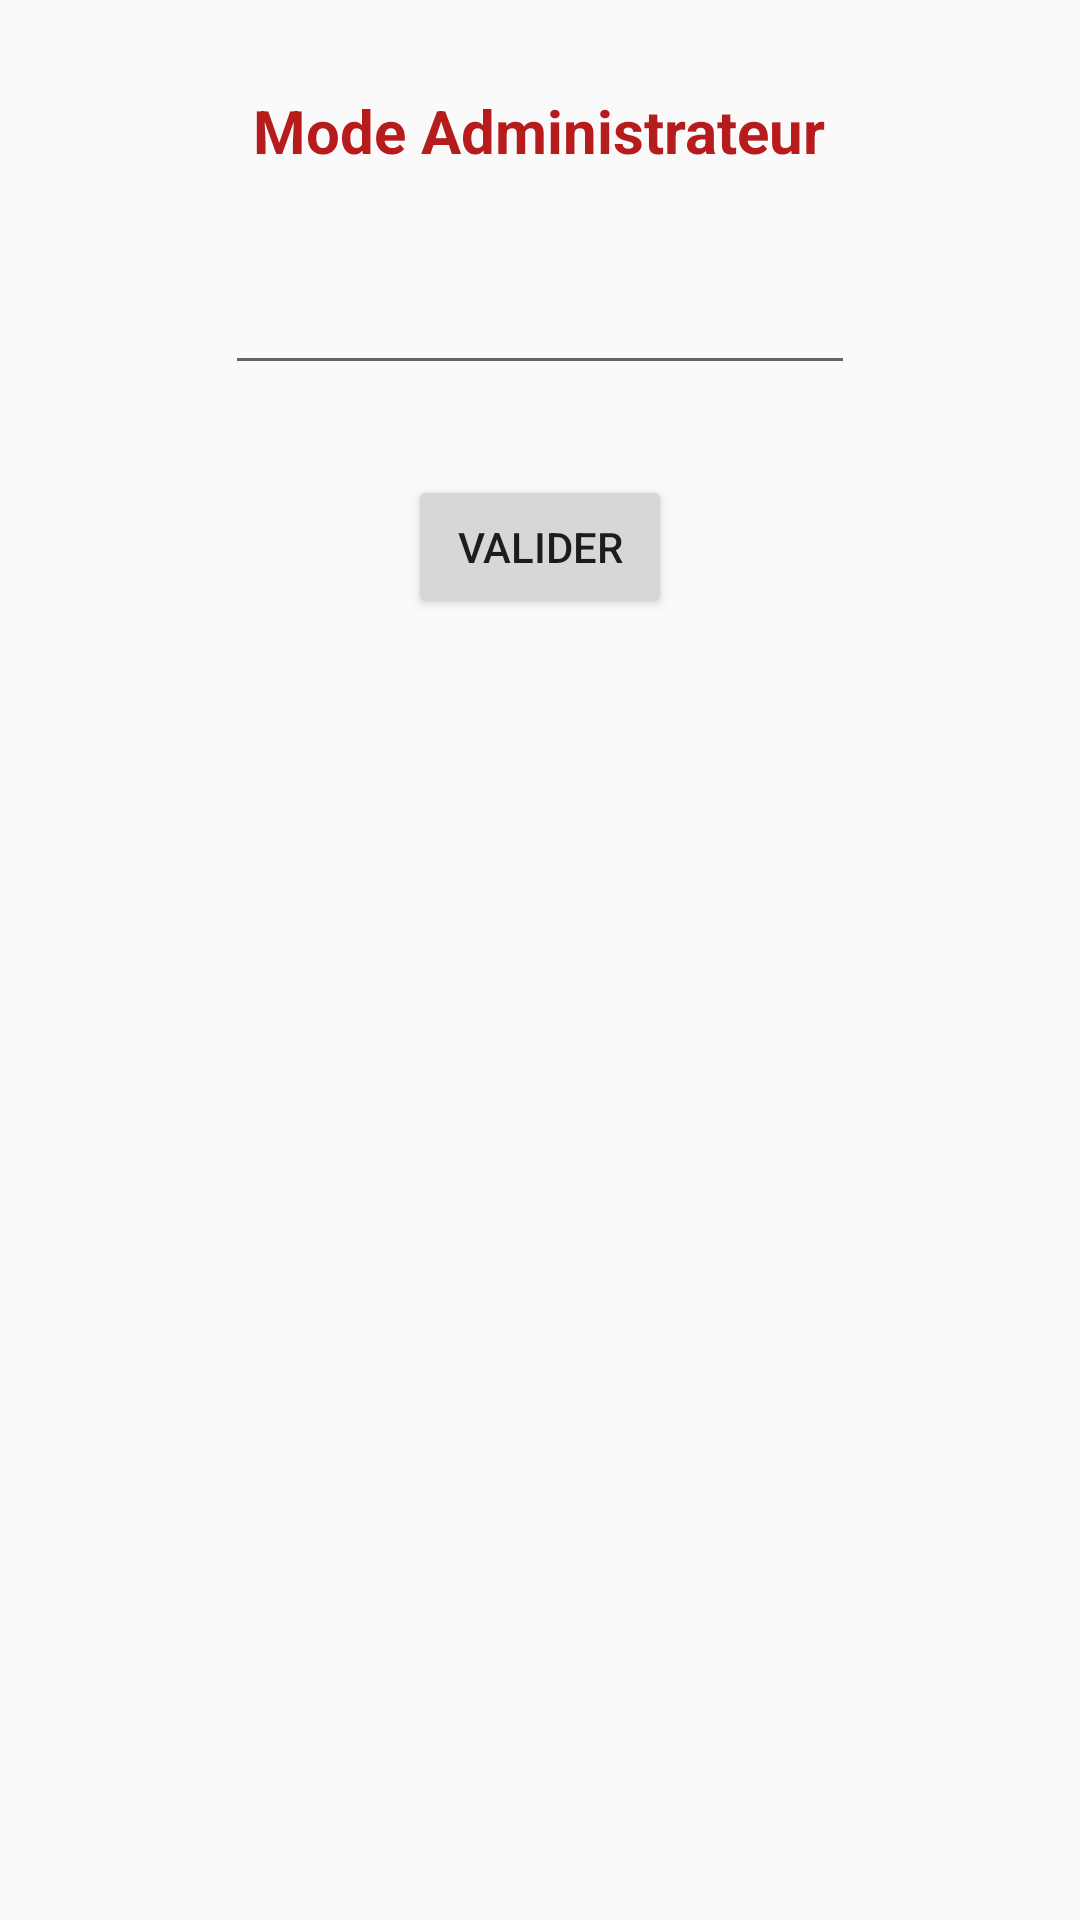

Android layout source for this screen:
<!-- AndroidManifest.xml: application theme AppTheme -->
<!-- res/layout/activity_admin_code.xml -->
<?xml version="1.0" encoding="utf-8"?>
<RelativeLayout xmlns:android="http://schemas.android.com/apk/res/android"
    xmlns:app="http://schemas.android.com/apk/res-auto"
    xmlns:tools="http://schemas.android.com/tools"
    android:layout_width="match_parent"
    android:layout_height="match_parent"
    tools:context="com.example.athi.rock.administrateur.AdminCodeActivity"
    android:background="@color/colorBackground">
    <TextView
        android:layout_width="wrap_content"
        android:layout_height="wrap_content"
        android:text="Mode Administrateur"
        android:layout_marginVertical="30dp"
        android:layout_centerHorizontal="true"
        android:textStyle="bold"
        android:textColor="@color/colorAccent"
        android:textSize="20dp"
        android:id="@+id/text"/>

    <EditText
        android:id="@+id/id_mdp"
        android:layout_width="wrap_content"
        android:layout_height="wrap_content"
        android:layout_centerHorizontal="true"
        android:ems="10"
        android:inputType="textPassword"
        android:maxLength="20"
        android:textColor="@color/ecriture"
        android:layout_below="@id/text" />

    <Button
        android:layout_width="wrap_content"
        android:layout_height="wrap_content"
        android:layout_centerHorizontal="true"
        android:text="valider"
        android:layout_below="@id/id_mdp"
        android:id="@+id/btn_modeAdmin"
        android:layout_marginTop="30dp"/>
</RelativeLayout>
<!-- resources referenced by this layout -->
<resources>
  <color name="colorAccent">#B71C1C</color>
  <style name="AppTheme" parent="Theme.AppCompat.Light.DarkActionBar">
          
          <item name="colorPrimary">@color/colorPrimary</item>
          <item name="colorPrimaryDark">@color/colorPrimaryDark</item>
          <item name="colorAccent">@color/colorAccent</item>
      </style>
  <color name="colorPrimary">#FFB300</color>
  <color name="colorPrimaryDark">#BDBDBD</color>
</resources>
